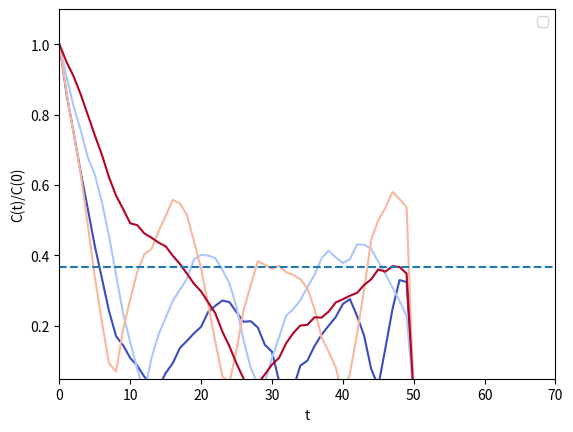
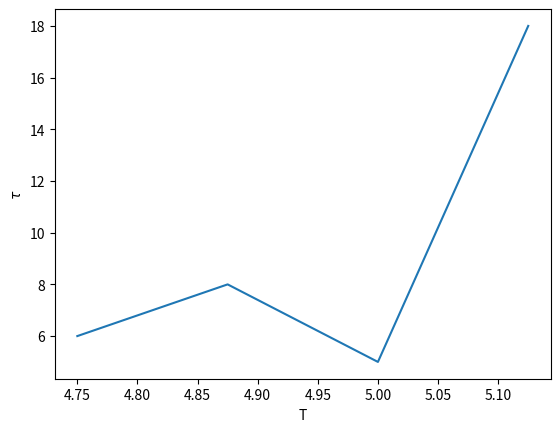
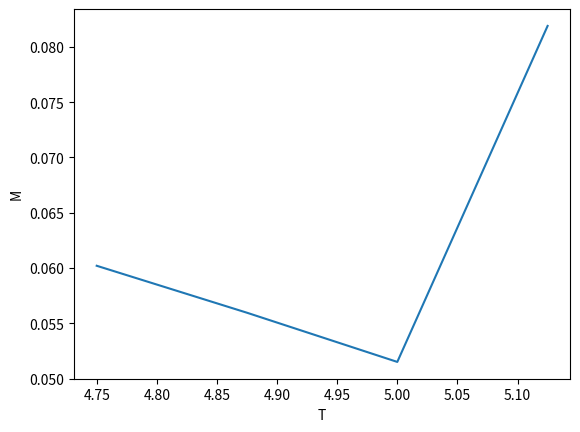

Recreate these plots in Python, in order.
import numpy as np
import random as random
import matplotlib.pyplot as plt
import matplotlib.pylab as pl
from scipy.optimize import curve_fit

def computeTau(acf):
    smaller = np.where((acf/acf[0]) < np.exp(-1))[0]
    return smaller[0] if len(smaller) > 0 else len(acf)

def computeACF(X):
    mu = np.mean(X)
    X_shift = X - mu
    # X - mu = X[j] - X_1
    N = len(X)
    f = np.fft.fft(X_shift, n=2*N)
    acf = np.fft.ifft( f * np.conjugate(f) )[: len(X)].real  
    return acf/(4*N)

def computeACF_errorsc(X):
    mu = np.mean(X)
    sigma = np.var(X)
    N = len(X)
    maxlag = 70
    acf = np.zeros(maxlag)
    t_int = 0
    for it in range(0, maxlag):
        if it >= N/2: continue
        fi = 0
        av1 = 0
        av2 = 0
        nc = N-it
        for j in range(0,nc):
            fi += X[j]*X[j+it]
            av1 += X[j]
            av2 += X[j+it]
        
        fi = (fi/nc - (av1/nc)*av2/nc)/sigma
        #t_int = fi*nc/N
        acf[it] = fi
    return acf, t_int

def computeEnergy(lattice_size, T, J, h, spin):
    energy = 0.0
    energy = np.mean(-h*spin -J * spin
            * (np.roll(spin, 1, 0) + np.roll(spin, 1, 1) ))
    return energy

def computeMagnetization(lattice_size, T, J, h, spin):
    return np.abs(np.mean(spin))

def updateWolff(lattice_size, T, J, h, spin):
    x = int( lattice_size*np.random.random() )
    y = int( lattice_size*np.random.random() )
    Cluster = [[x,y]]
    Pocket = [[x,y]]
    P_add = 1. - np.exp(-2 * J/T)

    while len(Pocket) > 0:
        Pocket_new = []
        for i,j in Pocket:
            ip1 = (i+1) % lattice_size
            im1 = (i-1+lattice_size) %lattice_size
            jp1 = (j+1) % lattice_size
            jm1 = (j-1+lattice_size) %lattice_size
            nbr = [[ip1,j], 
                   [im1,j], 
                   [i,jp1], 
                   [i,jm1]]

            for l in nbr:
                if spin[l[0],l[1]] == spin[i][j] and l not in Cluster:
                    if np.random.rand() < P_add:
                        Pocket_new.append(l)
                        Cluster.append(l)

        Pocket = Pocket_new

    for i,j in Cluster:
        spin[i,j] *= -1
    return spin

def updateMetropolisHastings(lattice_size, T, J, h, spin):


    x = int( lattice_size*np.random.random() )
    y = int( lattice_size*np.random.random() )

    mag_old = spin[x][y]
    energy_old = ( spin[x][(y+1)%lattice_size] + spin[x][y-1]
                  + spin[(x+1)%lattice_size][y] + spin[x-1][y] ) * spin[x][y]

    mag_new = -mag_old
    energy_new = -energy_old 

    dH = -J * (energy_new-energy_old) -h * (mag_new-mag_old)
    if dH < 0.0:
        #Flip!
        spin[x][y] = -1 * spin[x][y]
    else:
        # Like standard Heat bath,
        # flip only sometimes
        P_flip = np.exp(-dH/T)
        if np.random.random() < P_flip:
            spin[x][y] = -1 * spin[x][y]
    return spin

def updateHeatBath(lattice_size, T, J, h, spin):

    x = int( lattice_size*np.random.random() )
    y = int( lattice_size*np.random.random() )

    energy_plus  = -(1) * ( spin[x][(y+1)%lattice_size] + spin[x][y-1]
                          + spin[(x+1)%lattice_size][y] + spin[x-1][y] )
    energy_minus = -energy_plus

    mag_plus = -spin[x][y]
    mag_minus = -mag_plus

    P_plus  = np.exp( -J*energy_plus/T -h*mag_plus/T )
    P_minus = np.exp( -J*energy_minus/T -h*mag_minus/T)

    probability_plus = P_plus / (P_plus + P_minus)

    if np.random.random() < probability_plus:
       spin[x][y] = 1
    else:
       spin[x][y] = -1

    return spin

#warm_up = 100000
#steps = 10000 
warm_up = 1000
steps = 100
lattice_size = 20
J = 1.0
h = 0.0
temperature = np.arange(4.75, 5.25, 0.125) #np.linspace(1, 5, 5)
Skip = 1
MT = np.zeros(len(temperature))
ET = np.zeros(len(temperature))
tauT = np.zeros(len(temperature))
colours = pl.cm.coolwarm(np.linspace(0.0,1.0,len(temperature)))
plt.figure()      

for T in temperature: 
    E = 0.0
    M = 0.0
    num_measure = 0
    #reset spins before every new temperature!
    # Cold
    spin = np.ones([lattice_size,lattice_size], dtype=int) 
    # Warm
    #spin = 2.0 * np.random.randint(0, 2, size=(lattice_size, lattice_size)) - 1
    for k in range(0, warm_up):
       # spin = updateMetropolisHastings(lattice_size, T, J, h, spin)
        spin = updateWolff(lattice_size, T, J, h, spin)

    M_list = []
    E_list = []
    
    for k in range(0, steps):
        #spin = updateMetropolisHastings(lattice_size, T, J, h, spin)
        spin = updateWolff(lattice_size, T, J, h, spin)
        if steps % Skip == 0:
            #E+=computeEnergy(lattice_size, T, J, h, spin)
            M+=computeMagnetization(lattice_size, T, J, h, spin)
            M_list.append(np.abs(computeMagnetization(lattice_size, T, J, h, spin)))
            E_list.append(np.abs(computeEnergy(lattice_size, T, J, h, spin)))
            num_measure+=1
    #print("<E> is {}".format( E/num_measure ) )
    #print("<M> is {}".format( M/num_measure ) )
    acf, tInt = computeACF_errorsc( np.abs(np.array(M_list)) )
    plt.plot(np.abs(acf/acf[0]), color=colours[(np.where(temperature == T))])
    MT[ (np.where(temperature == T)) ] = M/num_measure
    ET[ (np.where(temperature == T)) ] = E/num_measure
    tauT[ (np.where(temperature == T)) ] = computeTau(acf)

plt.ylabel('C(t)/C(0)')
plt.ylim([np.exp(-3) , 1.1])
plt.axhline( np.exp(-1) , linestyle='dashed')
#plt.gca().set_yscale('log',base=np.e)
plt.legend()
plt.xlim([0,70])
plt.xlabel('t')
plt.savefig('ACF.pdf')

plt.figure()
plt.plot(temperature, tauT)
print(temperature, tauT)
plt.ylabel('$\\tau$')
plt.xlabel('T')
plt.savefig('acTime.pdf')

plt.figure()
plt.plot(temperature,np.abs(MT))
plt.xlabel('T')
plt.ylabel('M')
plt.savefig('magnetization.pdf')